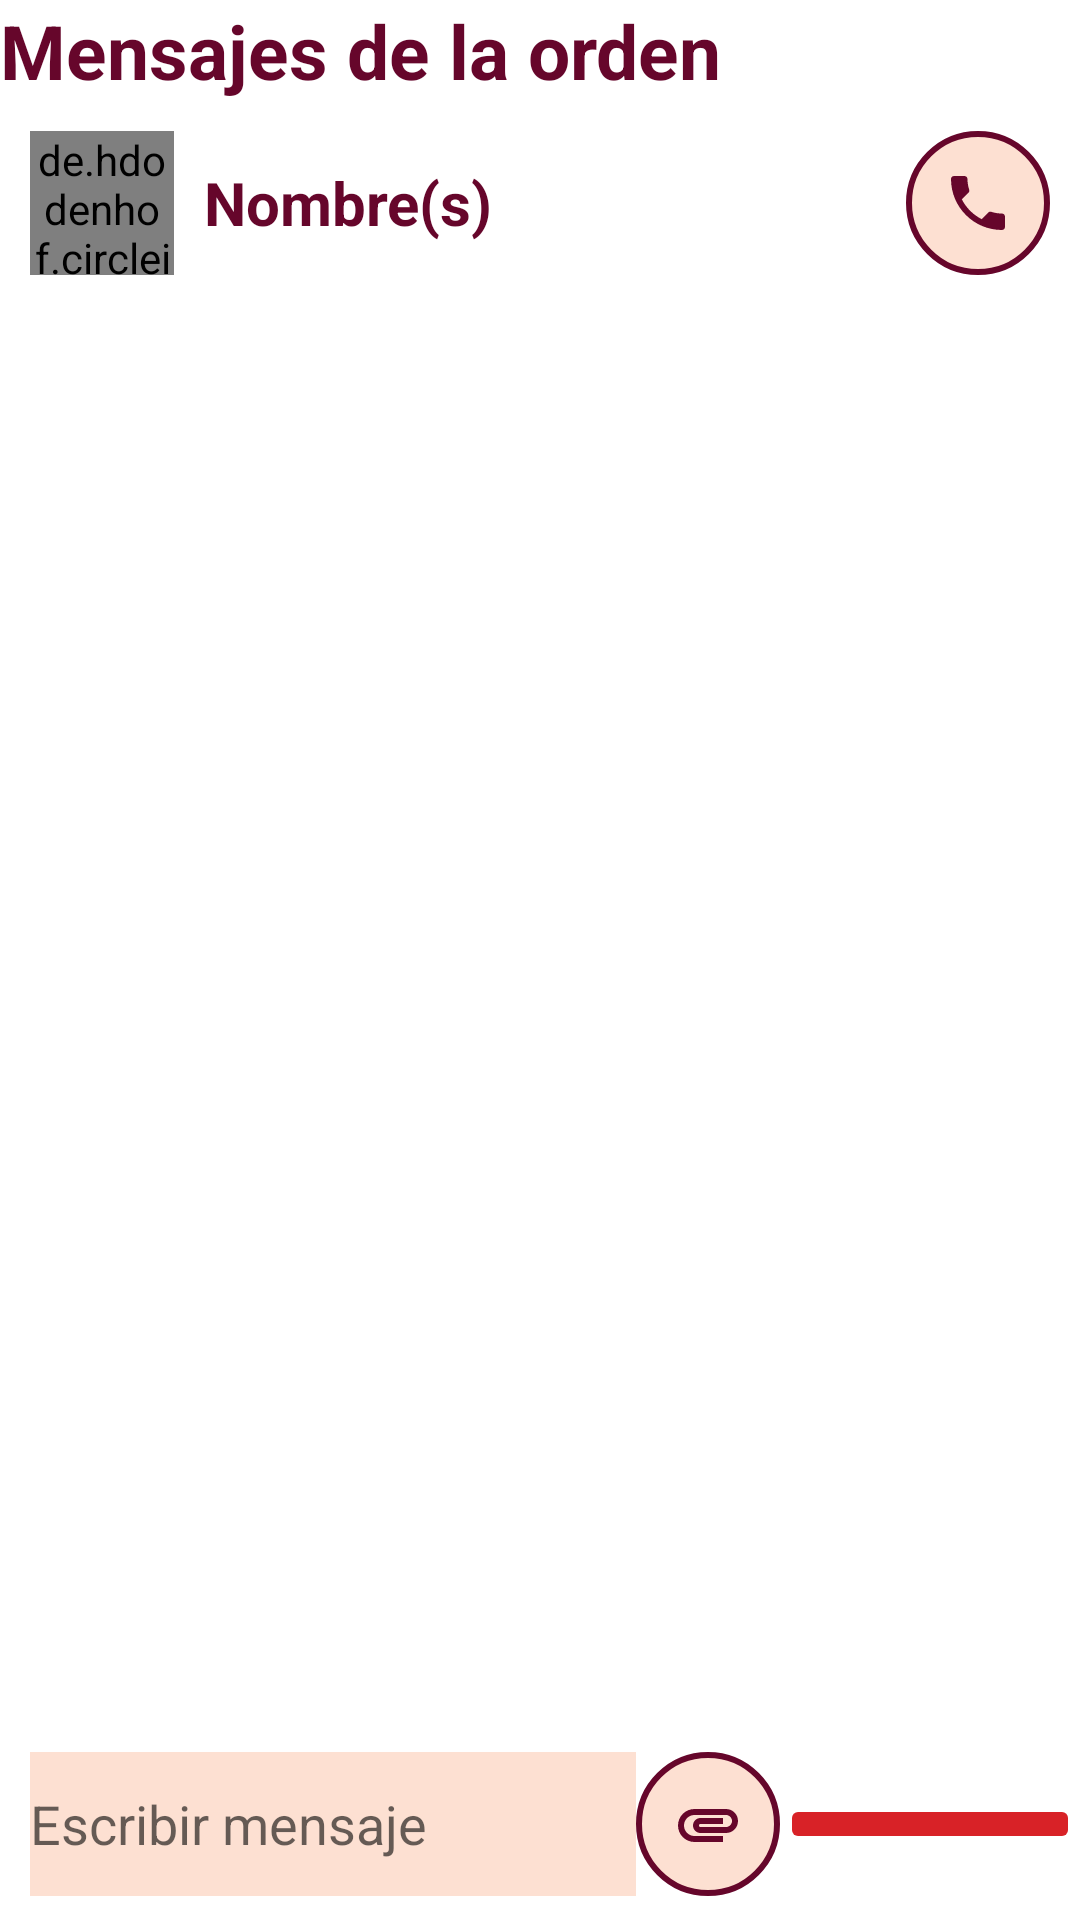

Here is an Android app screen rendered from its layout file. Give the layout XML and the strings, colors and styles it references.
<!-- AndroidManifest.xml: application theme Theme.UnSarten -->
<!-- res/layout/fragment_chat_room.xml -->
<?xml version="1.0" encoding="utf-8"?>
<androidx.constraintlayout.widget.ConstraintLayout xmlns:android="http://schemas.android.com/apk/res/android"
    xmlns:app="http://schemas.android.com/apk/res-auto"
    xmlns:tools="http://schemas.android.com/tools"
    android:layout_width="match_parent"
    android:layout_height="match_parent"
    android:orientation="vertical"
    tools:context=".view.fragments.ChatRoomFragment">

    <TextView
        android:id="@+id/tvChatRoomTitle"
        android:layout_width="match_parent"
        android:layout_height="wrap_content"
        android:text="@string/chat_room_title"
        android:textColor="@color/icon"
        android:textSize="25sp"
        android:textStyle="bold"
        app:layout_constraintEnd_toEndOf="parent"
        app:layout_constraintStart_toStartOf="parent"
        app:layout_constraintTop_toTopOf="parent" />

    <LinearLayout
        android:id="@+id/llChatRoomBar"
        android:layout_width="match_parent"
        android:layout_height="wrap_content"
        android:layout_marginTop="10dp"
        android:orientation="horizontal"
        app:layout_constraintEnd_toEndOf="parent"
        app:layout_constraintStart_toStartOf="parent"
        app:layout_constraintTop_toBottomOf="@+id/tvChatRoomTitle">

        <de.hdodenhof.circleimageview.CircleImageView
            android:id="@+id/image_button"
            android:layout_width="48dp"
            android:layout_height="48dp"
            android:layout_marginStart="10dp"
            android:background="@drawable/phone_button_shape"
            android:src="@drawable/ic_baseline_person"
            tools:src="@tools:sample/avatars" />

        <TextView
            android:id="@+id/user_name"
            android:layout_width="0dp"
            android:layout_height="wrap_content"
            android:layout_gravity="center_vertical"
            android:layout_marginStart="10dp"
            android:layout_weight="1"
            android:text="@string/register_user_name"
            android:textColor="@color/icon"
            android:textSize="20sp"
            android:textStyle="bold" />

        <ImageButton
            android:id="@+id/phone_button"
            android:layout_width="48dp"
            android:layout_height="48dp"
            android:layout_gravity="center_vertical"
            android:layout_marginEnd="10dp"
            android:background="@drawable/phone_button_shape"
            android:contentDescription="@string/chat_room_title"
            android:src="@drawable/ic_baseline_phone" />

    </LinearLayout>

    <FrameLayout
        android:id="@+id/flChatRoom"
        android:layout_width="match_parent"
        android:layout_height="wrap_content"
        app:layout_constraintEnd_toEndOf="parent"
        app:layout_constraintStart_toStartOf="parent"
        app:layout_constraintTop_toBottomOf="@+id/llChatRoomBar"

        >

        <androidx.recyclerview.widget.RecyclerView
            android:id="@+id/rvChatMessage"
            android:layout_width="match_parent"
            android:layout_height="match_parent"
            android:background="@color/white"
            android:orientation="vertical"
            android:padding="10dp"
            android:scrollbars="vertical"
            app:reverseLayout="true"
            app:stackFromEnd="true"
            tools:listitem="@layout/item_chat_message" />

    </FrameLayout>

    <androidx.constraintlayout.widget.Guideline
        android:id="@+id/guideline"
        android:layout_width="match_parent"
        android:layout_height="match_parent"
        android:orientation="horizontal"
        app:layout_constraintGuide_percent="0.9" />

    <LinearLayout
        android:id="@+id/llChatRoomBottom"
        android:layout_width="match_parent"
        android:layout_height="wrap_content"
        android:layout_gravity="bottom"
        android:orientation="horizontal"
        app:layout_constraintBottom_toBottomOf="parent"
        app:layout_constraintEnd_toEndOf="parent"
        app:layout_constraintStart_toStartOf="parent"
        app:layout_constraintTop_toBottomOf="@+id/guideline">

        <EditText
            android:id="@+id/message_input"
            android:layout_width="0dp"
            android:layout_height="match_parent"
            android:layout_marginStart="10dp"
            android:layout_weight="1"
            android:autofillHints=""
            android:background="@color/main"
            android:hint="@string/chat_room_input"
            android:inputType="textMultiLine" />

        <ImageButton
            android:id="@+id/add_picture_button"
            android:layout_width="48dp"
            android:layout_height="48dp"
            android:background="@drawable/phone_button_shape"
            android:contentDescription="@string/chat_room_attachment"
            android:src="@drawable/ic_baseline_attachment" />

        <ImageButton
            android:id="@+id/send_button"
            android:layout_width="100dp"
            android:layout_height="wrap_content"
            android:layout_gravity="center_vertical"
            android:backgroundTint="@color/primary"
            android:contentDescription="@string/chat_room_call_user"
            android:src="@drawable/ic_baseline_send" />

    </LinearLayout>


</androidx.constraintlayout.widget.ConstraintLayout>
<!-- res/layout/item_chat_message.xml (included above) -->
<?xml version="1.0" encoding="utf-8"?>
<LinearLayout xmlns:android="http://schemas.android.com/apk/res/android"
    android:layout_width="match_parent"
    android:layout_height="wrap_content"
    android:layout_margin="20dp"
    android:layout_marginBottom="20dp"
    android:background="@drawable/shape_message_rectangle"
    android:orientation="vertical"
    android:padding="15dp">

    <LinearLayout
        android:layout_width="match_parent"
        android:layout_height="wrap_content"
        android:orientation="horizontal">

        <TextView
            android:id="@+id/message_content"
            android:layout_width="0dp"
            android:layout_height="wrap_content"
            android:layout_weight="1"
            android:text="Hello, how are you?" />

        <TextView
            android:id="@+id/message_hour"
            android:layout_width="wrap_content"
            android:layout_height="wrap_content"
            android:gravity="right"
            android:text="12:34 PM" />

    </LinearLayout>

    <TextView
        android:id="@+id/sender_name"
        android:layout_width="match_parent"
        android:layout_height="wrap_content"
        android:gravity="right"
        android:text="John Smith" />

</LinearLayout>
<!-- resources referenced by this layout -->
<resources>
  <color name="icon">#66062B</color>
  <color name="main">#FDE0D2</color>
  <color name="primary">#D82227</color>
  <color name="white">#FFFFFFFF</color>
  <!-- drawable ic_baseline_attachment (drawable) -->
  <vector android:height="24dp" android:tint="@color/icon"
      android:viewportHeight="24" android:viewportWidth="24"
      android:width="24dp" xmlns:android="http://schemas.android.com/apk/res/android">
      <path android:fillColor="@android:color/white" android:pathData="M2,12.5C2,9.46 4.46,7 7.5,7H18c2.21,0 4,1.79 4,4s-1.79,4 -4,4H9.5C8.12,15 7,13.88 7,12.5S8.12,10 9.5,10H17v2H9.41c-0.55,0 -0.55,1 0,1H18c1.1,0 2,-0.9 2,-2s-0.9,-2 -2,-2H7.5C5.57,9 4,10.57 4,12.5S5.57,16 7.5,16H17v2H7.5C4.46,18 2,15.54 2,12.5z"/>
  </vector>
  <!-- drawable ic_baseline_phone (drawable) -->
  <vector android:height="24dp" android:tint="@color/icon"
      android:viewportHeight="24" android:viewportWidth="24"
      android:width="24dp" xmlns:android="http://schemas.android.com/apk/res/android">
      <path android:fillColor="@android:color/white" android:pathData="M6.62,10.79c1.44,2.83 3.76,5.14 6.59,6.59l2.2,-2.2c0.27,-0.27 0.67,-0.36 1.02,-0.24 1.12,0.37 2.33,0.57 3.57,0.57 0.55,0 1,0.45 1,1V20c0,0.55 -0.45,1 -1,1 -9.39,0 -17,-7.61 -17,-17 0,-0.55 0.45,-1 1,-1h3.5c0.55,0 1,0.45 1,1 0,1.25 0.2,2.45 0.57,3.57 0.11,0.35 0.03,0.74 -0.25,1.02l-2.2,2.2z"/>
  </vector>
  <!-- drawable phone_button_shape (drawable) -->
  <?xml version="1.0" encoding="utf-8"?>
  <layer-list xmlns:android="http://schemas.android.com/apk/res/android">
      <item>
          <shape android:shape="oval">
              <solid android:color="@color/main" />
              <stroke
                  android:width="2dp"
                  android:color="@color/icon" />
          </shape>
      </item>
  </layer-list>
  <string name="chat_room_attachment">Adjuntar imagen</string>
  <string name="chat_room_call_user">Enviar</string>
  <string name="chat_room_input">Escribir mensaje</string>
  <string name="chat_room_title">Mensajes de la orden</string>
  <string name="register_user_name">Nombre(s)</string>
  <style name="Theme.UnSarten" parent="Theme.MaterialComponents.DayNight.NoActionBar">
          
          <item name="colorPrimary">@color/primary</item>
          <item name="colorPrimaryVariant">@color/primary</item>
          <item name="colorOnPrimary">@color/white</item>
          
          <item name="colorSecondary">@color/teal_200</item>
          <item name="colorSecondaryVariant">@color/teal_700</item>
          <item name="colorOnSecondary">@color/black</item>
          
          <item name="android:statusBarColor">?attr/colorPrimaryVariant</item>
          
      </style>
  <color name="teal_200">#FF03DAC5</color>
  <color name="teal_700">#FF018786</color>
  <color name="black">#FF000000</color>
</resources>
